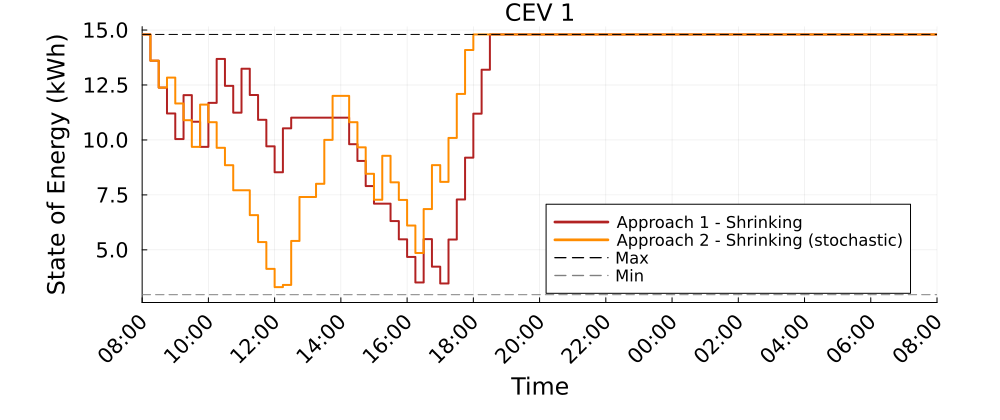

Data behind this chart, as committed beside it:
Time_Period, CEV_1_A1S_kWh, CEV_1_A2S_kWh
1, 14.8, 14.8
2, 13.61, 13.61
3, 12.38, 12.38
4, 11.2, 12.84
5, 10.04, 11.66
6, 12.04, 10.9
7, 10.83, 9.686
8, 9.686, 11.61
9, 11.69, 10.81
10, 13.69, 9.644
11, 12.46, 8.851
12, 11.24, 7.71
13, 13.24, 7.71
14, 12.04, 6.58
15, 10.92, 5.355
16, 9.711, 4.135
17, 8.529, 3.305
18, 10.53, 3.405
19, 11.01, 5.405
20, 11.01, 7.405
21, 11.01, 7.405
22, 11.01, 8.005
23, 11.01, 10
24, 11.01, 12
25, 11.01, 12
26, 9.805, 10.81
27, 9.045, 9.665
28, 7.902, 8.461
29, 7.102, 7.279
30, 7.102, 9.279
31, 6.309, 8.071
32, 5.479, 7.27
33, 4.679, 6.108
34, 3.516, 4.856
35, 5.486, 6.856
36, 4.234, 8.856
37, 3.47, 8.092
38, 5.47, 10.09
39, 7.291, 12.09
40, 9.195, 14.09
41, 11.2, 14.8
42, 13.2, 14.8
43, 14.8, 14.8
44, 14.8, 14.8
45, 14.8, 14.8
46, 14.8, 14.8
47, 14.8, 14.8
48, 14.8, 14.8
49, 14.8, 14.8
50, 14.8, 14.8
51, 14.8, 14.8
52, 14.8, 14.8
53, 14.8, 14.8
54, 14.8, 14.8
55, 14.8, 14.8
56, 14.8, 14.8
57, 14.8, 14.8
58, 14.8, 14.8
59, 14.8, 14.8
60, 14.8, 14.8
... 37 more rows
